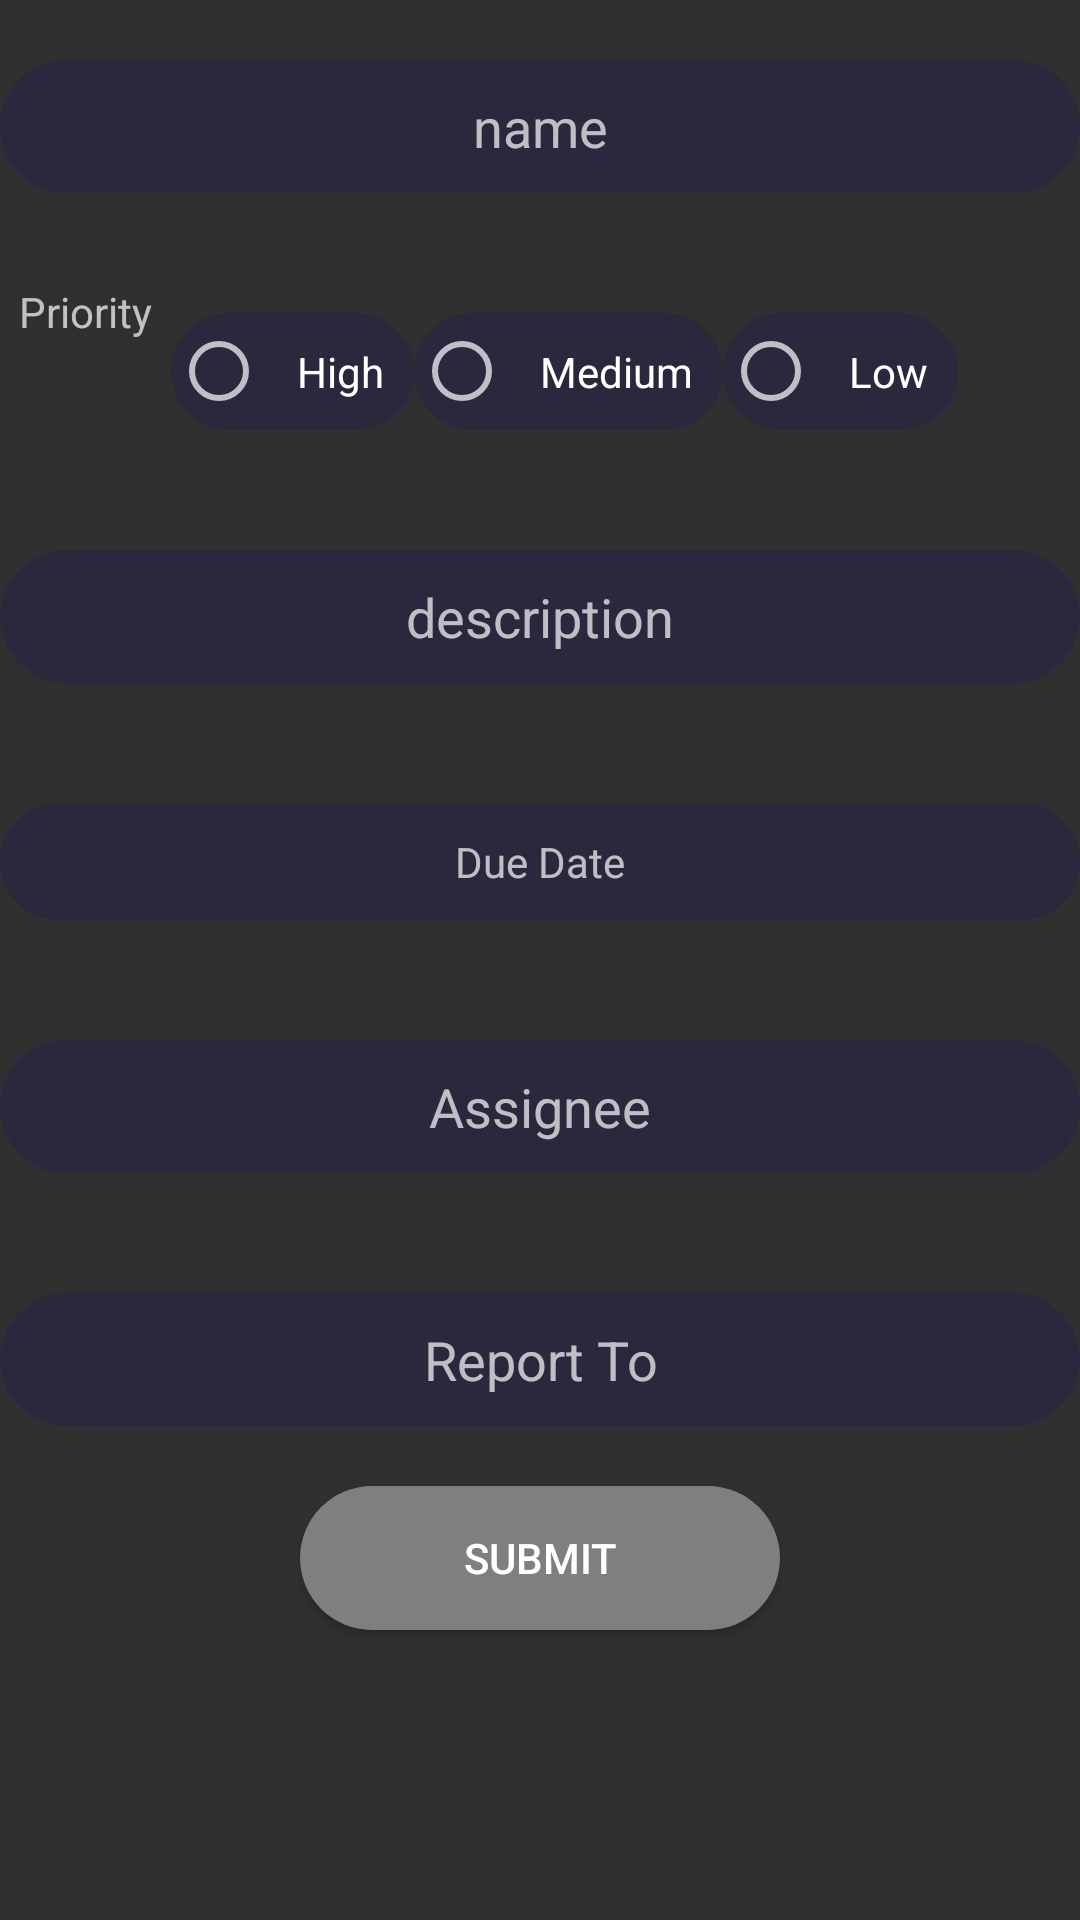

Here is an Android app screen rendered from its layout file. Give the layout XML and the strings, colors and styles it references.
<!-- AndroidManifest.xml: application theme AppTheme -->
<!-- res/layout/activity_create_task.xml -->
<?xml version="1.0" encoding="utf-8"?>
<LinearLayout xmlns:android="http://schemas.android.com/apk/res/android"
    xmlns:app="http://schemas.android.com/apk/res-auto"
    xmlns:tools="http://schemas.android.com/tools"
    android:layout_width="match_parent"
    android:layout_height="match_parent"
    android:orientation="vertical"
    tools:context=".CreateTask">

    <EditText
        android:id="@+id/name"
        android:layout_width="match_parent"
        android:layout_height="wrap_content"
        android:layout_marginTop="20dp"
        android:layout_marginBottom="20dp"
        android:background="@drawable/login_edit_background"
        android:drawablePadding="10dp"
        android:hint="@string/name"
        android:importantForAutofill="no"
        android:inputType="text"
        android:padding="10dp"
        android:textAlignment="center"
        app:layout_constraintEnd_toEndOf="parent"
        app:layout_constraintHorizontal_bias="0.0"
        app:layout_constraintStart_toStartOf="parent"
        app:layout_constraintTop_toTopOf="parent" />

        <RadioGroup
            android:id="@+id/priority"
            android:layout_width="match_parent"
            android:layout_height="wrap_content"
            android:orientation="horizontal">

            <TextView
                android:layout_width="57dp"
                android:layout_height="29dp"
                android:gravity="center_horizontal"
                android:text="Priority" />

            <RadioButton
                android:id="@+id/highPriority"
                android:layout_width="wrap_content"
                android:layout_height="wrap_content"
                android:layout_marginTop="20dp"
                android:layout_marginBottom="20dp"
                android:background="@drawable/login_edit_background"
                android:drawablePadding="10dp"
                android:importantForAutofill="no"
                android:padding="10dp"
                android:text="High"
                android:textAlignment="center"
                app:layout_constraintEnd_toEndOf="parent"
                app:layout_constraintHorizontal_bias="0.0"
                app:layout_constraintStart_toStartOf="parent"
                app:layout_constraintTop_toTopOf="parent" />

            <RadioButton
                android:id="@+id/mediumPriority"
                android:layout_width="wrap_content"
                android:layout_height="wrap_content"
                android:layout_marginTop="20dp"
                android:layout_marginBottom="20dp"
                android:background="@drawable/login_edit_background"
                android:drawablePadding="10dp"
                android:importantForAutofill="no"
                android:padding="10dp"
                android:text="Medium"
                android:textAlignment="center"
                app:layout_constraintEnd_toEndOf="parent"
                app:layout_constraintHorizontal_bias="0.0"
                app:layout_constraintStart_toStartOf="parent"
                app:layout_constraintTop_toTopOf="parent" />

            <RadioButton
                android:id="@+id/lowPriority"
                android:layout_width="wrap_content"
                android:layout_height="wrap_content"
                android:layout_marginTop="20dp"
                android:layout_marginBottom="20dp"
                android:background="@drawable/login_edit_background"
                android:drawablePadding="10dp"
                android:importantForAutofill="no"
                android:padding="10dp"
                android:text="Low"
                android:textAlignment="center"
                app:layout_constraintEnd_toEndOf="parent"
                app:layout_constraintHorizontal_bias="0.0"
                app:layout_constraintStart_toStartOf="parent"
                app:layout_constraintTop_toTopOf="parent" />


        </RadioGroup>

    <EditText
        android:id="@+id/description"
        android:layout_width="match_parent"
        android:layout_height="wrap_content"
        android:layout_marginTop="20dp"
        android:layout_marginBottom="20dp"
        android:background="@drawable/login_edit_background"
        android:drawablePadding="10dp"
        android:hint="@string/descriptiion"
        android:importantForAutofill="no"
        android:inputType="text"
        android:padding="10dp"
        android:textAlignment="center"
        app:layout_constraintEnd_toEndOf="parent"
        app:layout_constraintHorizontal_bias="0.0"
        app:layout_constraintStart_toStartOf="parent"
        app:layout_constraintTop_toTopOf="parent" />

    <TextView
        android:id="@+id/dueDate"
        android:layout_width="match_parent"
        android:layout_height="wrap_content"
        android:layout_marginTop="20dp"
        android:layout_marginBottom="20dp"
        android:background="@drawable/login_edit_background"
        android:drawablePadding="10dp"
        android:hint="@string/dueDate"
        android:importantForAutofill="no"
        android:inputType="date"
        android:padding="10dp"
        android:textAlignment="center"
        app:layout_constraintEnd_toEndOf="parent"
        app:layout_constraintHorizontal_bias="0.0"
        app:layout_constraintStart_toStartOf="parent"
        app:layout_constraintTop_toTopOf="parent" />

    <EditText
        android:id="@+id/assignee"
        android:layout_width="match_parent"
        android:layout_height="wrap_content"
        android:layout_marginTop="20dp"
        android:layout_marginBottom="20dp"
        android:background="@drawable/login_edit_background"
        android:drawablePadding="10dp"
        android:hint="@string/assignee"
        android:importantForAutofill="no"
        android:inputType="text"
        android:padding="10dp"
        android:textAlignment="center"
        app:layout_constraintEnd_toEndOf="parent"
        app:layout_constraintHorizontal_bias="0.0"
        app:layout_constraintStart_toStartOf="parent"
        app:layout_constraintTop_toTopOf="parent" />

    <EditText
        android:id="@+id/reportTo"
        android:layout_width="match_parent"
        android:layout_height="wrap_content"
        android:layout_marginTop="20dp"
        android:background="@drawable/login_edit_background"
        android:drawablePadding="10dp"
        android:hint="@string/reportTo"
        android:importantForAutofill="no"
        android:inputType="text"
        android:padding="10dp"
        android:textAlignment="center"
        app:layout_constraintEnd_toEndOf="parent"
        app:layout_constraintHorizontal_bias="0.0"
        app:layout_constraintStart_toStartOf="parent"
        app:layout_constraintTop_toTopOf="parent" />

    <Button
        android:id="@+id/submitButton"
        android:layout_width="match_parent"
        android:layout_height="wrap_content"
        android:layout_marginTop="20dp"
        android:layout_marginLeft="100dp"
        android:layout_marginRight="100dp"
        android:background="@drawable/button_background"
        android:text="Submit" />


</LinearLayout>
<!-- resources referenced by this layout -->
<resources>
  <!-- drawable button_background (drawable-v24) -->
  <?xml version="1.0" encoding="utf-8"?>
  <shape xmlns:android="http://schemas.android.com/apk/res/android"
      android:shape="rectangle">
  
      <solid android:color="@color/gold"/>
      <corners android:radius="30dp"/>
  
  
  </shape>
  <!-- drawable login_edit_background (drawable-v24) -->
  <?xml version="1.0" encoding="utf-8"?>
  <shape xmlns:android="http://schemas.android.com/apk/res/android"
  
      android:shape="rectangle">
  
      <solid android:color="@color/colorPrimary"/>
      <corners android:radius="30dp"/>
  
  
  </shape>
  <string name="assignee">Assignee</string>
  <string name="descriptiion">description</string>
  <string name="dueDate">Due Date</string>
  <string name="name">name</string>
  <string name="reportTo">Report To</string>
  <style name="AppTheme" parent="Theme.AppCompat">
          
          <item name="colorPrimary">@color/colorPrimaryDark</item>
          <item name="colorPrimaryDark">@color/colorPrimary</item>
          <item name="colorAccent">@color/colorAccent</item>
      </style>
  <color name="gold">#7F7F7F</color>
  <color name="colorPrimary">#2C273C</color>
  <color name="colorPrimaryDark">#1F1C26</color>
  <color name="colorAccent">#CE2A5E</color>
</resources>
